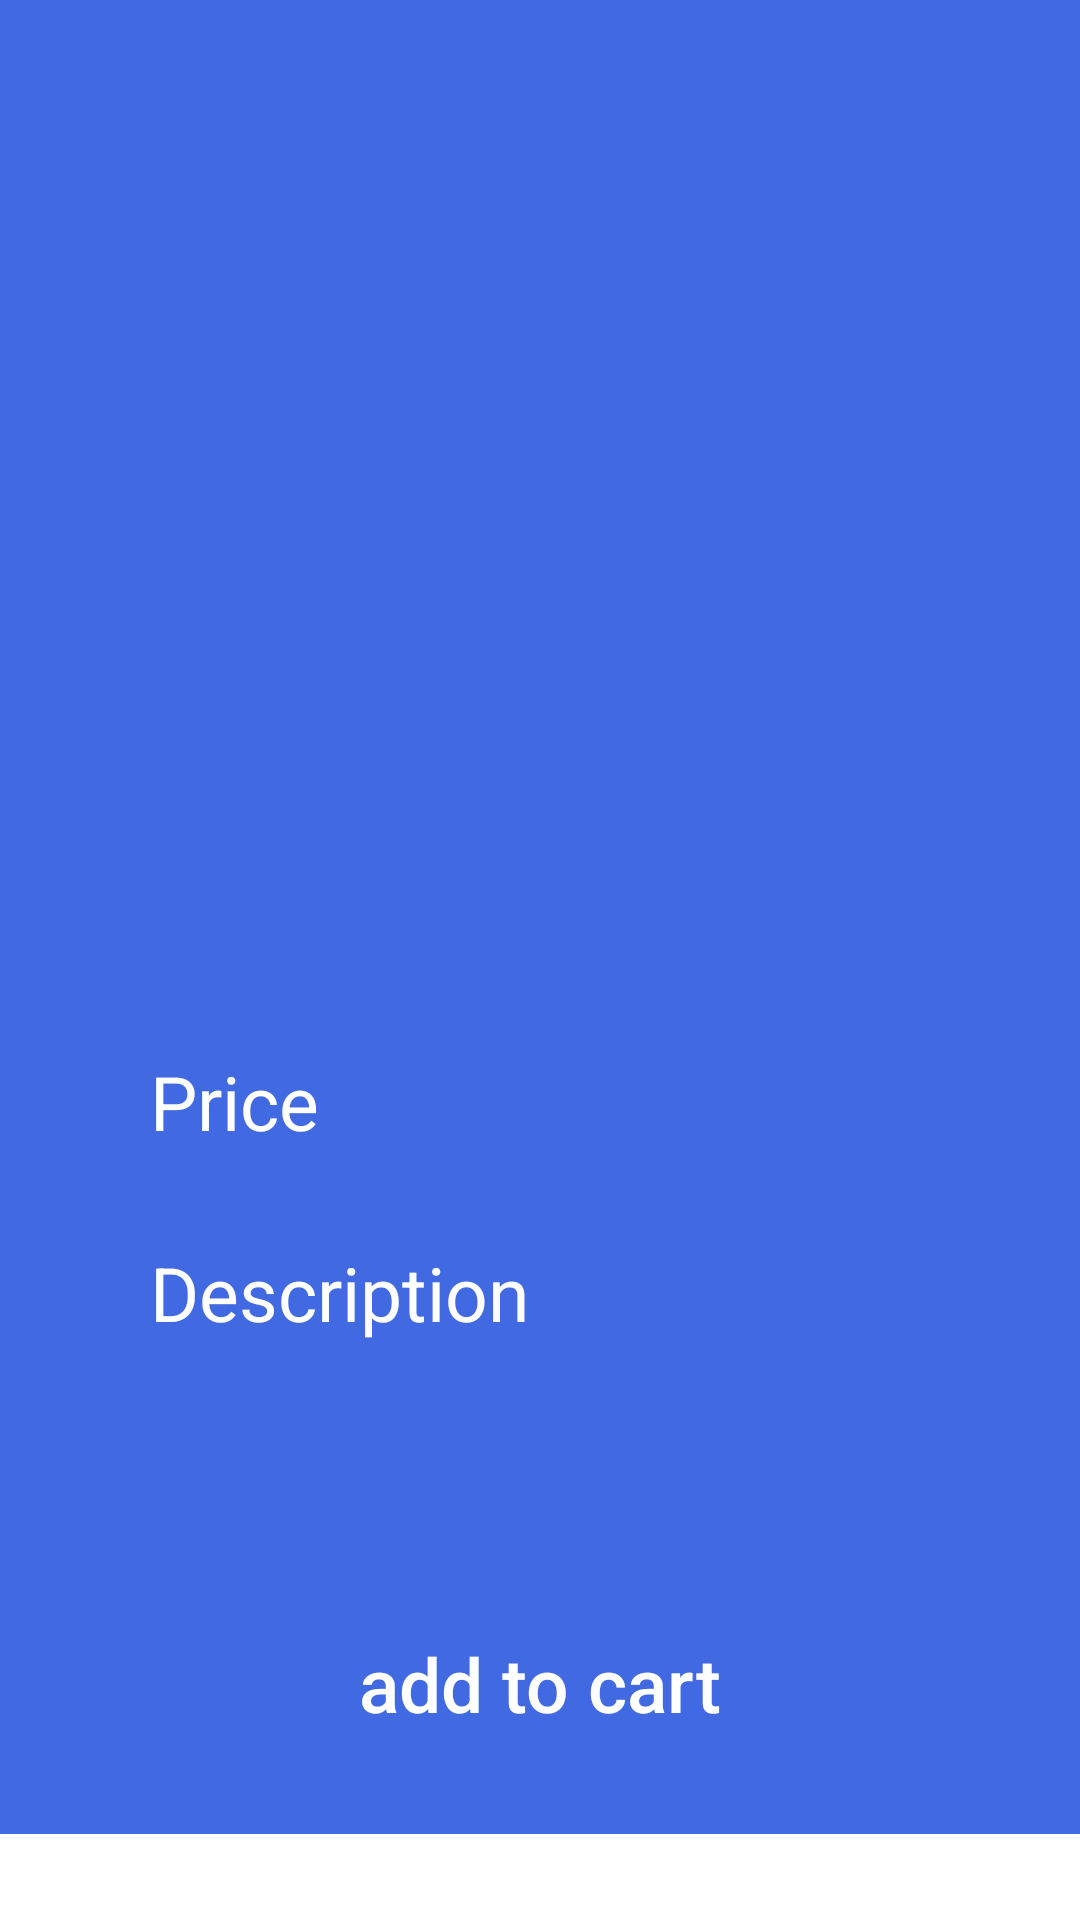

Layout XML and referenced resources for this Android screen:
<!-- AndroidManifest.xml: application theme Theme.Kenda_FinalProject -->
<!-- res/layout/fragment_product.xml -->
<?xml version="1.0" encoding="utf-8"?>
<ScrollView xmlns:android="http://schemas.android.com/apk/res/android"
    xmlns:tools="http://schemas.android.com/tools"
    android:layout_width="match_parent"
    android:layout_height="match_parent">

    <RelativeLayout
        android:layout_width="match_parent"
        android:layout_height="match_parent"
        android:background="@color/background">

        <TextView
            android:id="@+id/product_name_title"
            android:layout_width="wrap_content"
            android:layout_height="wrap_content"
            android:layout_centerHorizontal="true"
            android:layout_marginTop="50dp"
            android:textColor="@color/white"
            android:textSize="30sp" />

        <ImageView
            android:id="@+id/product_img"
            android:layout_width="170dp"
            android:layout_height="170dp"
            android:layout_below="@+id/product_name_title"
            android:layout_centerHorizontal="true"
            android:layout_marginTop="50dp"/>
















        <LinearLayout
            android:id="@+id/price_container"
            android:layout_width="match_parent"
            android:layout_height="wrap_content"
            android:layout_below="@+id/product_img"
            android:layout_marginTop="40dp"
            android:orientation="horizontal">

            <TextView
                android:id="@+id/price_title"
                android:layout_width="wrap_content"
                android:layout_height="wrap_content"
                android:layout_marginLeft="50dp"
                android:text="@string/price"
                android:textColor="@color/white"
                android:textSize="25sp" />

            <TextView
                android:id="@+id/product_price_holder"
                android:layout_width="wrap_content"
                android:layout_height="wrap_content"
                android:layout_marginLeft="100dp"
                android:textColor="@color/white"
                android:textSize="25sp" />

        </LinearLayout>

        <LinearLayout
            android:id="@+id/description_container"
            android:layout_width="match_parent"
            android:layout_height="wrap_content"
            android:layout_below="@+id/price_container"
            android:layout_marginTop="30dp"
            android:orientation="vertical">

            <TextView
                android:id="@+id/description_title"
                android:layout_width="wrap_content"
                android:layout_height="wrap_content"
                android:layout_marginLeft="50dp"
                android:text="@string/description"
                android:textColor="@color/white"
                android:textSize="25sp" />

            <TextView
                android:id="@+id/description"
                android:layout_width="wrap_content"
                android:layout_height="wrap_content"
                android:layout_marginLeft="50dp"
                android:layout_marginTop="10dp"
                android:layout_marginRight="20dp"
                android:textColor="@color/white"
                android:textSize="25sp" />

        </LinearLayout>

        <androidx.appcompat.widget.AppCompatButton
            android:id="@+id/add_to_cart"
            android:layout_width="185dp"
            android:layout_height="60dp"
            android:layout_below="@+id/description_container"
            android:layout_centerHorizontal="true"
            android:layout_marginTop="40dp"
            android:layout_marginBottom="20dp"
            android:background="@drawable/slightly_rounded"
            android:backgroundTint="@color/gray"
            android:text="@string/add_to_cart"
            android:textAllCaps="false"
            android:textColor="@color/white"
            android:textSize="25sp" />
    </RelativeLayout>


</ScrollView>
<!-- resources referenced by this layout -->
<resources>
  <color name="background">#4169E1</color>
  <color name="gray">#C4C4C4</color>
  <color name="white">#FFFFFFFF</color>
  <string name="add_to_cart">add to cart</string>
  <string name="description">Description</string>
  <string name="price">Price</string>
  <style name="Theme.Kenda_FinalProject" parent="Theme.MaterialComponents.DayNight.NoActionBar">
          
          <item name="colorPrimary">@color/purple_500</item>
          <item name="colorPrimaryVariant">@color/purple_700</item>
          <item name="colorOnPrimary">@color/white</item>
          
          <item name="colorSecondary">@color/teal_200</item>
          <item name="colorSecondaryVariant">@color/teal_700</item>
          <item name="colorOnSecondary">@color/black</item>
          
          <item name="android:statusBarColor" tools:targetApi="l">?attr/colorPrimaryVariant</item>
          
      </style>
  <color name="purple_500">#FF6200EE</color>
  <color name="purple_700">#FF3700B3</color>
  <color name="teal_200">#FF03DAC5</color>
  <color name="teal_700">#FF018786</color>
  <color name="black">#FF000000</color>
</resources>
